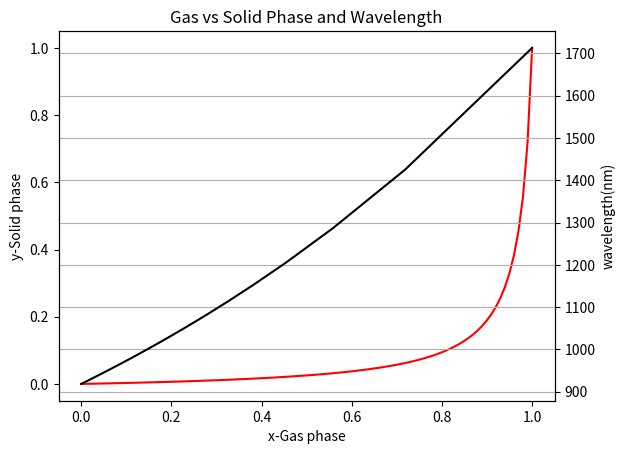

Generate this figure with matplotlib:
import numpy as np
import matplotlib.pyplot as plt

# y solid ratio
# x gas ratio
# k distribution factor
def function(x, k):
    return (k*x)/(1-x+k*x)

def wl(y):
    Eg=1.35-0.775*y+0.149*y*y
    wl=1240.0/Eg
    return(wl)

# 设置x的取值范围
x = np.linspace(0, 1, 100)

# 设置k的值
k = 0.026

# 计算对应于每个x值的y值
y = function(x, k)
y2=wl(y)

# 绘制函数图像
fig,ax1=plt.subplots()
ax2=ax1.twinx()
##
ax1.plot(x, y,color='red')
ax1.set_xlabel('x-Gas phase')
ax1.set_ylabel('y-Solid phase')
##
ax2.plot(y, y2,color='black')
ax2.set_ylabel('wavelength(nm)')

plt.title('Gas vs Solid Phase and Wavelength')
plt.grid(True)
plt.show()